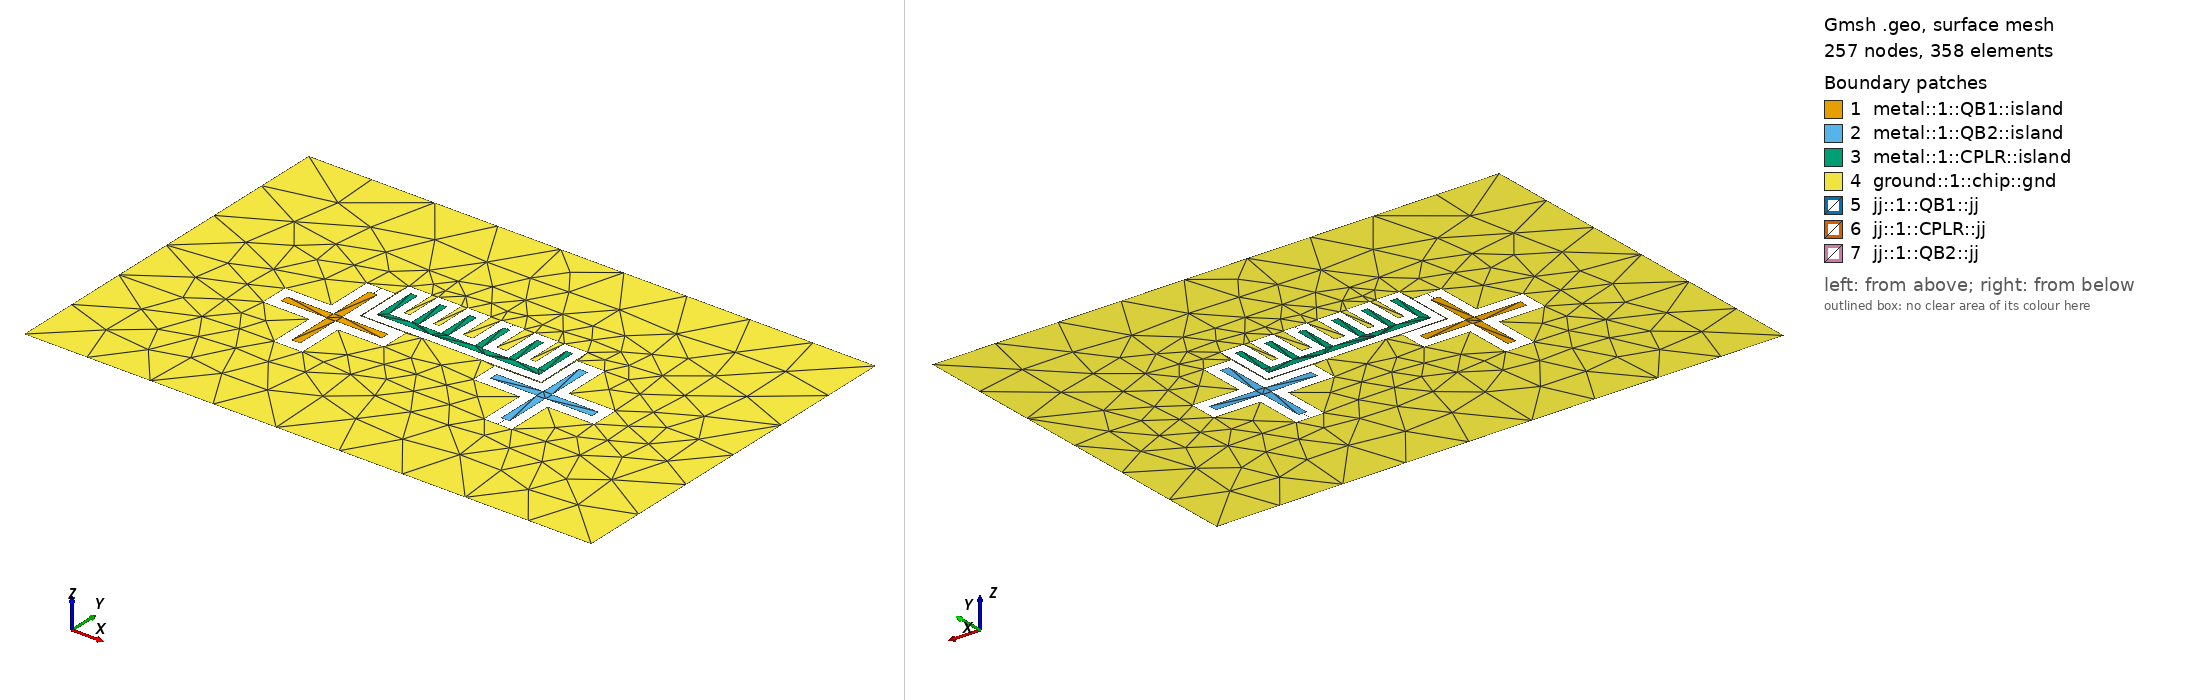

Gmsh geometry script, surface-meshed: 257 nodes, 358 surface elements. Boundary patches (legend numbers): 1 metal::1::QB1::island, 2 metal::1::QB2::island, 3 metal::1::CPLR::island, 4 ground::1::chip::gnd, 5 jj::1::QB1::jj, 6 jj::1::CPLR::jj, 7 jj::1::QB2::jj. Left view from above one corner, right view from below the opposite corner. Legend entries are the model's physical surfaces. The drawing asked Gmsh for element sizes between 1% and 20% of the model's largest extent; the script's own settings can give other sizes.

=== sung_2021_xmon.geo (drawn) ===
// =====================================================================
// sung_2021_xmon.geo — Sung et al. PRX 11, 021058 (2021) 论文真版图的**参数化**重建。
// 拓扑 = 两只接地 Xmon 十字 + 一个接地梳齿 coupler, 一字排开 (QB1 — CPLR — QB2)。
//
// 下面每个数字都是从 Fig. 1(c) 显微照片**量出来**的 (tools/micrograph_to_geo.py 矢量化后在多边形上
// 精确读取; 1 px = 1.516 µm, 每条边 ±1 px ≈ ±1.5 µm), 不是设计值, 也没有任何为凑论文而调的旋钮。
// 照片保真的逐点描摹版 (426 顶点, 含控制/读出线与 SQUID 框) 是 sung_2021_xmon_traced.geo;
// 本文件按 Xmon 十字、梳齿两种理想形状把它压成 ~20 个参数, 省掉视场内的走线、空气桥与 SQUID 框——
// 两者的 FEM 差别见 sung_2021_xmon.meta.yaml 头注。原点 = 照片中心, y 向上, 单位 µm。
// =====================================================================

SetFactory("OpenCASCADE");
Include "qlib.geo";

// ---- Xmon (measured) -------------------------------------------------
xm_w   = 30.3;            // arm width (20 px)
q1_cx  = -352.5;  q1_cy = -44.5;  q1_L = 339;  q1_g = 32.2;   // QB1 centre, tip-to-tip span, arm→ground gap
q2_cx  =  350.2;  q2_cy = -44.3;  q2_L = 342;  q2_g = 30.7;   // QB2 (centre distance 702.7)

// ---- comb coupler (measured) ----------------------------------------
c_x0 = -273.7;  c_x1 = 272.1;      // bottom bar x extent
c_y0 =   34.9;  c_y1 =  60.6;      // bottom bar y extent (thickness 25.7)
c_tooth_w   = 24.5;                // tooth width (16-17 px)
c_tooth_top = 185.0;               // tooth top y (all six equal; tooth length 124.4)
c_g         = 26.5;                // comb → ground gap, uniform on all sides
c_tooth_x() = { -261.5, -163.0, -64.1, 48.5, 160.7, 259.3 };   // tooth centres (pitch 98.6 / 98.6 / 112.6 / 112.2 / 98.6)
                                                                // ⇒ ground fingers = pitch − tooth − 2 g ≈ 21 (measured 20.5)
jj_w = 2;                          // lumped JJ bar (GDS layer 20 only, never meshed)

g_w = 1900; g_h = 1240;            // ground sheet = photographed field (1398 × 741) + ~250 margin

// ---- 1) QB1, QB2 -----------------------------------------------------
cx = q1_cx; cy = q1_cy; xm_L = q1_L; xm_g = q1_g;
Call XMON;
isl_QB1 = sret; moat_QB1 = mret;
Physical Surface("metal::1::QB1::island") = { isl_QB1 };

cx = q2_cx; cy = q2_cy; xm_L = q2_L; xm_g = q2_g;
Call XMON;
isl_QB2 = sret; moat_QB2 = mret;
Physical Surface("metal::1::QB2::island") = { isl_QB2 };

// ---- 2) comb coupler: bar ∪ teeth; moat = same rectangles grown by c_g --------------
comb = news; Rectangle(comb) = { c_x0, c_y0, 0, c_x1 - c_x0, c_y1 - c_y0 };
moat = news; Rectangle(moat) = { c_x0 - c_g, c_y0 - c_g, 0, c_x1 - c_x0 + 2*c_g, c_y1 - c_y0 + 2*c_g };
For i In {0:5}
  t = news; Rectangle(t) = { c_tooth_x(i) - c_tooth_w/2, c_y0, 0, c_tooth_w, c_tooth_top - c_y0 };
  u() = BooleanUnion{ Surface{ comb }; Delete; }{ Surface{ t }; Delete; };
  comb = u(0);
  t = news; Rectangle(t) = { c_tooth_x(i) - c_tooth_w/2 - c_g, c_y0, 0, c_tooth_w + 2*c_g, c_tooth_top - c_y0 + c_g };
  u() = BooleanUnion{ Surface{ moat }; Delete; }{ Surface{ t }; Delete; };
  moat = u(0);
EndFor
Physical Surface("metal::1::CPLR::island") = { comb };

// ---- 3) ground sheet minus the three moats -------------------------------------
gnd = news; Rectangle(gnd) = { -g_w/2, -g_h/2, 0, g_w, g_h };
gd() = BooleanDifference{ Surface{ gnd }; Delete; }{ Surface{ moat_QB1, moat_QB2, moat }; Delete; };
Physical Surface("ground::1::chip::gnd") = { gd(0) };

// ---- 4) junctions: arm tip → ground across the gap ------------------------------
x1 = q1_cx; y1 = q1_cy + q1_L/2; x2 = q1_cx; y2 = q1_cy + q1_L/2 + q1_g; width = jj_w;
Call JUNCTION;
Physical Surface("jj::1::QB1::jj") = { sret };

x1 = c_tooth_x(3); y1 = c_tooth_top; x2 = c_tooth_x(3); y2 = c_tooth_top + c_g; width = jj_w;
Call JUNCTION;
Physical Surface("jj::1::CPLR::jj") = { sret };

x1 = q2_cx; y1 = q2_cy - q2_L/2; x2 = q2_cx; y2 = q2_cy - q2_L/2 - q2_g; width = jj_w;
Call JUNCTION;
Physical Surface("jj::1::QB2::jj") = { sret };


=== qlib.geo (included by sung_2021_xmon.geo) ===
// =====================================================================
// qlib.geo — OpenCASCADE macro library for the quantum_dsl .geo DSL (M1).
//
// 单位: 微米 (µm). 全程 OpenCASCADE kernel.
//
// 约定 (THE binding contract):
//   每个 *geometry* 宏都是 **纯几何**: 它创建一个 2D Plane Surface 并把它的
//   tag 写进全局变量  sret  (surface-return)。宏 *不* 打 Physical 标签 —
//   绑定 (Physical Surface("role::layer::comp::prim") = { sret };) 由 *作者*
//   在调用点完成。这样同一个几何宏可被任意 role 复用。
//
// 提供的宏 (输入均为全局标量, 调用前赋值):
//   PAD            cx, cy, w, h                 → 矩形焊盘 (中心 cx,cy, 宽 w 高 h)
//   POLY           poly_xy() = {x0,y0, x1,y1,…} → 任意简单多边形 (直线边, 逆/顺时针皆可)
//   XMON           cx, cy, xm_w, xm_L, xm_g       → 接地 Xmon 十字岛 (臂宽 xm_w, 端到端 xm_L) → sret;
//                                                 同形外扩 xm_g 的刻蚀 moat 面 → mret (作者拿去 BooleanDifference 地)
//   CPW            x1, y1, x2, y2, width        → 两点中心导体 (positive metal)
//   JUNCTION       x1, y1, x2, y2, width        → JJ 矩形 (沿 p1→p2, 宽 width)
//   GROUND_CUTOUT  sground, gx1,gy1,gx2,gy2,gw  → 在已存在的 ground 面 sground
//                                                 上, 用一条 CPW 形状 (gx1,gy1)->
//                                                 (gx2,gy2) 宽 gw 做 BooleanDifference
//                                                 蚀刻出 CPW gap; 结果面 tag 写回 sret。
//
// 注: GROUND_CUTOUT 会 Delete 工具面与原 ground 面, 把蚀刻后的面 tag 写进
//     sret (作者随后用 sret 打 ground:: 标签)。
// ⚠ 调用写法: `Call X;` 必须独占一行 —— gmsh 解析器会把同一行 Call 之后的语句在宏体
//     执行*前*吃掉 (`Call PAD;  s = sret;` → "Unknown variable 'sret'", 2026-08-27 实测)。
//     取 sret 的赋值另起一行。
// =====================================================================

SetFactory("OpenCASCADE");

// Include guard: gmsh 的 .geo 解析器在 session 内全局保留 Macro 定义,
// 重复 Include 会触发 "Redefinition of function"。用 If(!Exists()) 包住所有
// 宏定义, 使 qlib.geo 可被安全地多次 Include (e.g. GDS + mesh 两条分支)。
If (!Exists(_QLIB_INCLUDED))
_QLIB_INCLUDED = 1;

// ---------------------------------------------------------------------
// PAD(cx, cy, w, h) — 矩形焊盘, 中心 (cx,cy)。
// ---------------------------------------------------------------------
Macro PAD
  sret = news;
  Rectangle(sret) = { cx - w/2, cy - h/2, 0, w, h };
Return

// ---------------------------------------------------------------------
// POLY(poly_xy()) — 任意简单多边形。输入是平铺坐标表 {x0,y0, x1,y1, ...}
// (用 = 整表赋值, 不要 += 累加: 解析器变量随 session 存活, 累加会把上一次
// 解析的内容带进来)。逐点 newp、逐边 newl, 首尾相接成环。
// ---------------------------------------------------------------------
Macro POLY
  _n = #poly_xy() / 2;
  _p0 = newp;
  For _i In {0:_n-1}
    Point(newp) = { poly_xy(2*_i), poly_xy(2*_i+1), 0 };
  EndFor
  _l0 = newl;
  For _i In {0:_n-2}
    Line(newl) = { _p0 + _i, _p0 + _i + 1 };
  EndFor
  Line(newl) = { _p0 + _n - 1, _p0 };
  _cl = newll; Curve Loop(_cl) = { _l0 : _l0 + _n - 1 };
  sret = news; Plane Surface(sret) = { _cl };
Return

// ---------------------------------------------------------------------
// XMON(cx, cy, xm_w, xm_L, xm_g) — 接地 Xmon: 两条等长矩形臂的并 = 岛 (sret);
// 岛的十字形状向外均匀扩 xm_g = moat 面 (mret), 由作者从地里 BooleanDifference 掉。
// 结不在这里画 (JUNCTION 宏, 臂端 → 地)。
// ---------------------------------------------------------------------
Macro XMON
  _a = news; Rectangle(_a) = { cx - xm_L/2, cy - xm_w/2, 0, xm_L, xm_w };
  _b = news; Rectangle(_b) = { cx - xm_w/2, cy - xm_L/2, 0, xm_w, xm_L };
  _u() = BooleanUnion{ Surface{ _a }; Delete; }{ Surface{ _b }; Delete; };
  sret = _u(0);
  _c = news; Rectangle(_c) = { cx - xm_L/2 - xm_g, cy - xm_w/2 - xm_g, 0, xm_L + 2*xm_g, xm_w + 2*xm_g };
  _d = news; Rectangle(_d) = { cx - xm_w/2 - xm_g, cy - xm_L/2 - xm_g, 0, xm_w + 2*xm_g, xm_L + 2*xm_g };
  _m() = BooleanUnion{ Surface{ _c }; Delete; }{ Surface{ _d }; Delete; };
  mret = _m(0);
Return

// ---------------------------------------------------------------------
// CPW(x1, y1, x2, y2, width) — 两点之间的中心导体 (positive metal)。
// 沿 (x1,y1)->(x2,y2) 方向, 半宽 width/2 向两侧偏移构成矩形。
// ---------------------------------------------------------------------
Macro CPW
  _dx = x2 - x1;
  _dy = y2 - y1;
  _len = Sqrt(_dx*_dx + _dy*_dy);
  // 单位切向 / 法向
  _tx = _dx / _len;  _ty = _dy / _len;
  _nx = -_ty;        _ny =  _tx;
  _hw = width / 2;
  // 四角 (逆时针): p1+n, p2+n, p2-n, p1-n
  _p1 = newp; Point(_p1) = { x1 + _nx*_hw, y1 + _ny*_hw, 0 };
  _p2 = newp; Point(_p2) = { x2 + _nx*_hw, y2 + _ny*_hw, 0 };
  _p3 = newp; Point(_p3) = { x2 - _nx*_hw, y2 - _ny*_hw, 0 };
  _p4 = newp; Point(_p4) = { x1 - _nx*_hw, y1 - _ny*_hw, 0 };
  _l1 = newl; Line(_l1) = { _p1, _p2 };
  _l2 = newl; Line(_l2) = { _p2, _p3 };
  _l3 = newl; Line(_l3) = { _p3, _p4 };
  _l4 = newl; Line(_l4) = { _p4, _p1 };
  _cl = newll; Curve Loop(_cl) = { _l1, _l2, _l3, _l4 };
  sret = news; Plane Surface(sret) = { _cl };
Return

// ---------------------------------------------------------------------
// JUNCTION(x1, y1, x2, y2, width) — JJ 矩形 (与 CPW 同形, 但语义是结)。
// 留作 2D 面; mesh 分支 *不* extrude, 由 populate_tracker 平移到层中心。
// ---------------------------------------------------------------------
Macro JUNCTION
  _jdx = x2 - x1;
  _jdy = y2 - y1;
  _jlen = Sqrt(_jdx*_jdx + _jdy*_jdy);
  _jtx = _jdx / _jlen;  _jty = _jdy / _jlen;
  _jnx = -_jty;         _jny =  _jtx;
  _jhw = width / 2;
  _jp1 = newp; Point(_jp1) = { x1 + _jnx*_jhw, y1 + _jny*_jhw, 0 };
  _jp2 = newp; Point(_jp2) = { x2 + _jnx*_jhw, y2 + _jny*_jhw, 0 };
  _jp3 = newp; Point(_jp3) = { x2 - _jnx*_jhw, y2 - _jny*_jhw, 0 };
  _jp4 = newp; Point(_jp4) = { x1 - _jnx*_jhw, y1 - _jny*_jhw, 0 };
  _jl1 = newl; Line(_jl1) = { _jp1, _jp2 };
  _jl2 = newl; Line(_jl2) = { _jp2, _jp3 };
  _jl3 = newl; Line(_jl3) = { _jp3, _jp4 };
  _jl4 = newl; Line(_jl4) = { _jp4, _jp1 };
  _jcl = newll; Curve Loop(_jcl) = { _jl1, _jl2, _jl3, _jl4 };
  sret = news; Plane Surface(sret) = { _jcl };
Return

// ---------------------------------------------------------------------
// GROUND_CUTOUT(sground, gx1,gy1, gx2,gy2, gw) — 在 ground 面 sground 上蚀刻
// 一条 CPW 形状的 gap (从 (gx1,gy1) 到 (gx2,gy2), 宽 gw), BooleanDifference。
// 蚀刻结果面 tag 写回 sret (positive-tone ground, gap 已挖空)。
// ---------------------------------------------------------------------
Macro GROUND_CUTOUT
  // 用 CPW 宏画出 gap 工具面 (复用全局 x1..width)
  x1 = gx1; y1 = gy1; x2 = gx2; y2 = gy2; width = gw;
  Call CPW;
  _tool = sret;
  _diff() = BooleanDifference{ Surface{ sground }; Delete; }{ Surface{ _tool }; Delete; };
  sret = _diff(0);
Return

// ---------------------------------------------------------------------
// GROUND_POCKET(sground, pkt_cx,pkt_cy, pkt_w,pkt_h) — 在 ground 面 sground
// 上蚀刻一个矩形 pocket (中心 pkt_cx,pkt_cy, 宽 pkt_w 高 pkt_h), BooleanDifference。
// 用途: 把 qubit 焊盘从 ground 隔离 — 焊盘落在 pocket 真空区内, 四周留 gap, 不
// 与 ground 同层短路 (也就不会在 GDS 里被 union 进 ground 而消失)。
// 蚀刻结果面 tag 写回 sret (positive-tone ground, pocket 已挖空)。
// ---------------------------------------------------------------------
Macro GROUND_POCKET
  _pk = news; Rectangle(_pk) = { pkt_cx - pkt_w/2, pkt_cy - pkt_h/2, 0, pkt_w, pkt_h };
  _pdiff() = BooleanDifference{ Surface{ sground }; Delete; }{ Surface{ _pk }; Delete; };
  sret = _pdiff(0);
Return

// ---------------------------------------------------------------------
// COUPLER(_padb, cpx, pb_bot_y) — 给 qubit 下焊盘 _padb 接一个伸向 bus 的
// 电容耦合结构: 一条 neck (颈) + 一块平行 bus 的 paddle (耦合桨), 三者
// BooleanUnion 成 **一个** 导体 (与 _padb 同 terminal, 保持 qubit 岛悬浮)。
//   _padb   — 已存在的下焊盘面 tag (将被 union 消耗)
//   cpx     — qubit 中心 x (neck/paddle 居中于此)
//   pb_bot_y— 下焊盘底边 y (neck 由此向下接到 paddle)
// 复用全局: coup_neck_w, coup_pad_w, coup_pad_h, c_gap, coup_ov, cpw_w, bus_y。
// paddle 底距 bus 中心导体顶 c_gap → 平行板电容耦合 (galvanic 不接, 不短路)。
// 结果面 tag 写回 sret。
// ---------------------------------------------------------------------
Macro COUPLER
  // paddle: 平行 bus 的耦合桨, 桨底 = bus_y + cpw_w/2 + c_gap
  cx = cpx; cy = bus_y + cpw_w/2 + c_gap + coup_pad_h/2; w = coup_pad_w; h = coup_pad_h;
  Call PAD;
  _paddle = sret;
  // neck: 下焊盘底 → paddle 顶, 两端各 overlap coup_ov 进 pad / paddle。
  // *必须* 用 Rectangle (OCC primitive): pad/paddle 是 Rectangle, 而 CPW 造的
  // 是 Plane Surface — 两种类型 BooleanUnion 不会 fuse (退化成 fragment, 只裁
  // 不并), 只有同为 OCC primitive 的重叠面才会真正合并成单面。
  _ny0 = bus_y + cpw_w/2 + c_gap + coup_pad_h - coup_ov;  // neck 底 (探入 paddle)
  _ny1 = pb_bot_y + coup_ov;                              // neck 顶 (探入 pad)
  _neck = news;
  Rectangle(_neck) = { cpx - coup_neck_w/2, _ny0, 0, coup_neck_w, _ny1 - _ny0 };
  _cu() = BooleanUnion{ Surface{ _padb }; Delete; }{ Surface{ _neck, _paddle }; Delete; };
  sret = _cu(0);
Return

EndIf
// _QLIB_INCLUDED
